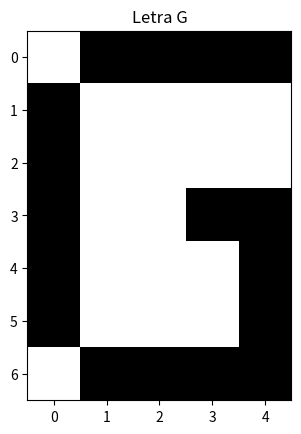
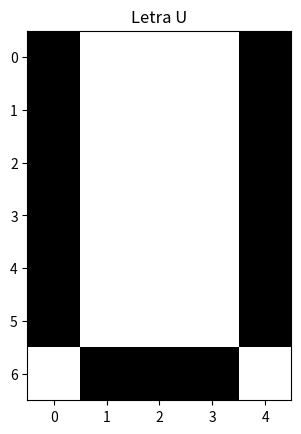
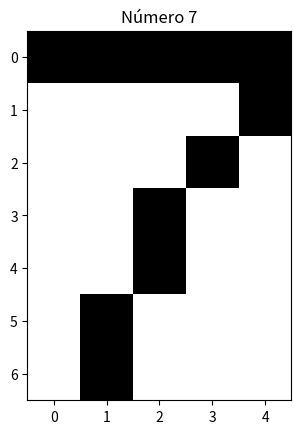
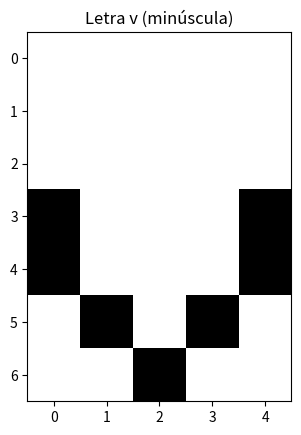

The matplotlib source for these figures, in order:
import numpy as np
import matplotlib.pyplot as plt

col_tar = (0, 0, 0)  # Negro
col_bg = (255, 255, 255) # Blanco

# --- Letra G  ---

letraG_r = np.array([
    [col_bg[0], col_tar[0], col_tar[0], col_tar[0], col_tar[0]],
    [col_tar[0], col_bg[0], col_bg[0], col_bg[0], col_bg[0]],
    [col_tar[0], col_bg[0], col_bg[0], col_bg[0], col_bg[0]],
    [col_tar[0], col_bg[0], col_bg[0], col_tar[0], col_tar[0]],
    [col_tar[0], col_bg[0], col_bg[0], col_bg[0], col_tar[0]],
    [col_tar[0], col_bg[0], col_bg[0], col_bg[0], col_tar[0]],
    [col_bg[0], col_tar[0], col_tar[0], col_tar[0], col_tar[0]]
], dtype=np.uint8)


letraG_g = np.array([
    [col_bg[1], col_tar[1], col_tar[1], col_tar[1], col_tar[1]],
    [col_tar[1], col_bg[1], col_bg[1], col_bg[1], col_bg[1]],
    [col_tar[1], col_bg[1], col_bg[1], col_bg[1], col_bg[1]],
    [col_tar[1], col_bg[1], col_bg[1], col_tar[1], col_tar[1]],
    [col_tar[1], col_bg[1], col_bg[1], col_bg[1], col_tar[1]],
    [col_tar[1], col_bg[1], col_bg[1], col_bg[1], col_tar[1]],
    [col_bg[1], col_tar[1], col_tar[1], col_tar[1], col_tar[1]]
], dtype=np.uint8)


letraG_b = np.array([
    [col_bg[2], col_tar[2], col_tar[2], col_tar[2], col_tar[2]],
    [col_tar[2], col_bg[2], col_bg[2], col_bg[2], col_bg[2]],
    [col_tar[2], col_bg[2], col_bg[2], col_bg[2], col_bg[2]],
    [col_tar[2], col_bg[2], col_bg[2], col_tar[2], col_tar[2]],
    [col_tar[2], col_bg[2], col_bg[2], col_bg[2], col_tar[2]],
    [col_tar[2], col_bg[2], col_bg[2], col_bg[2], col_tar[2]],
    [col_bg[2], col_tar[2], col_tar[2], col_tar[2], col_tar[2]]
], dtype=np.uint8)

letraG = np.stack((letraG_r, letraG_g, letraG_b), axis=2)
plt.figure()
plt.imshow(letraG)
plt.title('Letra G')

# --- Letra U  ---

letraU_r = np.array([
    [col_tar[0], col_bg[0], col_bg[0], col_bg[0], col_tar[0]],
    [col_tar[0], col_bg[0], col_bg[0], col_bg[0], col_tar[0]],
    [col_tar[0], col_bg[0], col_bg[0], col_bg[0], col_tar[0]],
    [col_tar[0], col_bg[0], col_bg[0], col_bg[0], col_tar[0]],
    [col_tar[0], col_bg[0], col_bg[0], col_bg[0], col_tar[0]],
    [col_tar[0], col_bg[0], col_bg[0], col_bg[0], col_tar[0]],
    [col_bg[0], col_tar[0], col_tar[0], col_tar[0], col_bg[0]]
], dtype=np.uint8)


letraU_g = np.array([
    [col_tar[1], col_bg[1], col_bg[1], col_bg[1], col_tar[1]],
    [col_tar[1], col_bg[1], col_bg[1], col_bg[1], col_tar[1]],
    [col_tar[1], col_bg[1], col_bg[1], col_bg[1], col_tar[1]],
    [col_tar[1], col_bg[1], col_bg[1], col_bg[1], col_tar[1]],
    [col_tar[1], col_bg[1], col_bg[1], col_bg[1], col_tar[1]],
    [col_tar[1], col_bg[1], col_bg[1], col_bg[1], col_tar[1]],
    [col_bg[1], col_tar[1], col_tar[1], col_tar[1], col_bg[1]]
], dtype=np.uint8)


letraU_b = np.array([
    [col_tar[2], col_bg[2], col_bg[2], col_bg[2], col_tar[2]],
    [col_tar[2], col_bg[2], col_bg[2], col_bg[2], col_tar[2]],
    [col_tar[2], col_bg[2], col_bg[2], col_bg[2], col_tar[2]],
    [col_tar[2], col_bg[2], col_bg[2], col_bg[2], col_tar[2]],
    [col_tar[2], col_bg[2], col_bg[2], col_bg[2], col_tar[2]],
    [col_tar[2], col_bg[2], col_bg[2], col_bg[2], col_tar[2]],
    [col_bg[2], col_tar[2], col_tar[2], col_tar[2], col_bg[2]]
], dtype=np.uint8)

letraU = np.stack((letraU_r, letraU_g, letraU_b), axis=2)
plt.figure()
plt.imshow(letraU)
plt.title('Letra U')

# --- numero 7  ---

numero7_r = np.array([
    [col_tar[0], col_tar[0], col_tar[0], col_tar[0], col_tar[0]],
    [col_bg[0], col_bg[0], col_bg[0], col_bg[0], col_tar[0]],
    [col_bg[0], col_bg[0], col_bg[0], col_tar[0], col_bg[0]],
    [col_bg[0], col_bg[0], col_tar[0], col_bg[0], col_bg[0]],
    [col_bg[0], col_bg[0], col_tar[0], col_bg[0], col_bg[0]],
    [col_bg[0], col_tar[0], col_bg[0], col_bg[0], col_bg[0]],
    [col_bg[0], col_tar[0], col_bg[0], col_bg[0], col_bg[0]]
], dtype=np.uint8)


numero7_g = np.array([
    [col_tar[1], col_tar[1], col_tar[1], col_tar[1], col_tar[1]],
    [col_bg[1], col_bg[1], col_bg[1], col_bg[1], col_tar[1]],
    [col_bg[1], col_bg[1], col_bg[1], col_tar[1], col_bg[1]],
    [col_bg[1], col_bg[1], col_tar[1], col_bg[1], col_bg[1]],
    [col_bg[1], col_bg[1], col_tar[1], col_bg[1], col_bg[1]],
    [col_bg[1], col_tar[1], col_bg[1], col_bg[1], col_bg[1]],
    [col_bg[1], col_tar[1], col_bg[1], col_bg[1], col_bg[1]]
], dtype=np.uint8)


numero7_b = np.array([
    [col_tar[2], col_tar[2], col_tar[2], col_tar[2], col_tar[2]],
    [col_bg[2], col_bg[2], col_bg[2], col_bg[2], col_tar[2]],
    [col_bg[2], col_bg[2], col_bg[2], col_tar[2], col_bg[2]],
    [col_bg[2], col_bg[2], col_tar[2], col_bg[2], col_bg[2]],
    [col_bg[2], col_bg[2], col_tar[2], col_bg[2], col_bg[2]],
    [col_bg[2], col_tar[2], col_bg[2], col_bg[2], col_bg[2]],
    [col_bg[2], col_tar[2], col_bg[2], col_bg[2], col_bg[2]]
], dtype=np.uint8)

numero7 = np.stack((numero7_r, numero7_g, numero7_b), axis=2)
plt.figure()
plt.imshow(numero7)
plt.title('Número 7')

# --- Letra v (minúscula, con el método conciso de np.stack) ---

letrav_base = np.array([
    [col_bg[0], col_bg[0], col_bg[0], col_bg[0], col_bg[0]], 
    [col_bg[0], col_bg[0], col_bg[0], col_bg[0], col_bg[0]],
    [col_bg[0], col_bg[0], col_bg[0], col_bg[0], col_bg[0]],
    [col_tar[0], col_bg[0], col_bg[0], col_bg[0], col_tar[0]],
    [col_tar[0], col_bg[0], col_bg[0], col_bg[0], col_tar[0]],
    [col_bg[0], col_tar[0], col_bg[0], col_tar[0], col_bg[0]],
    [col_bg[0], col_bg[0], col_tar[0], col_bg[0], col_bg[0]]
], dtype=np.uint8)

# Apilamos la matriz base tres veces para formar la imagen RGB
letrav = np.stack((letrav_base, letrav_base, letrav_base), axis=2)
plt.figure()
plt.imshow(letrav)
plt.title('Letra v (minúscula)')

# Mostrar todas las figuras
plt.show()